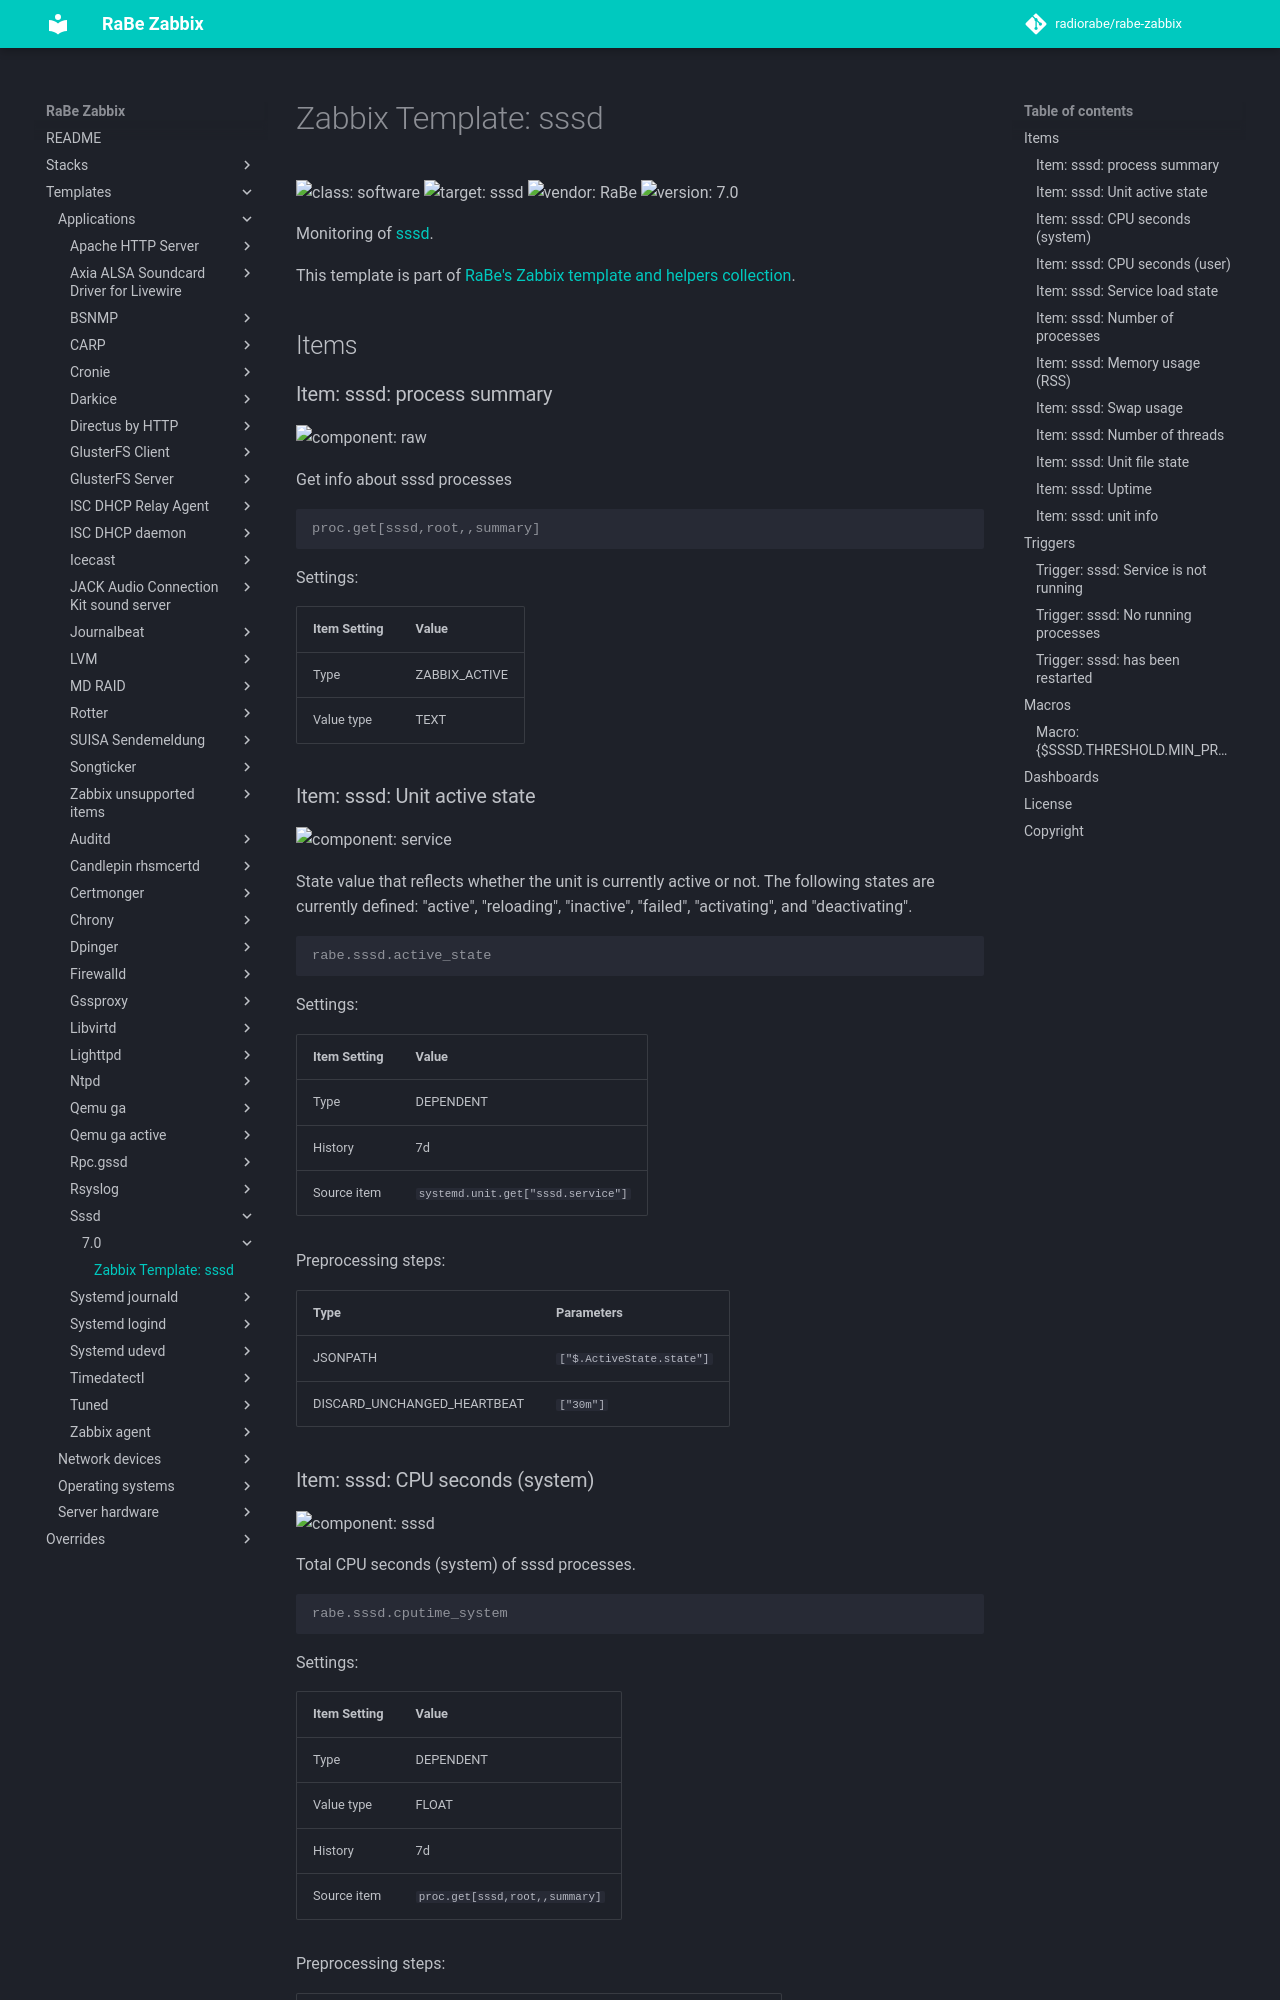

repository: radiorabe/rabe-zabbix · page: Templates/Applications/sssd/7.0/index.html · generator: mkdocs

# Zabbix Template: sssd

![class: software](https://img.shields.io/badge/class-software-00c9bf) ![target: sssd](https://img.shields.io/badge/target-sssd-00c9bf) ![vendor: RaBe](https://img.shields.io/badge/vendor-RaBe-00c9bf) ![version: 7.0](https://img.shields.io/badge/version-7.0-00c9bf)

Monitoring of [sssd](https://sssd.io).

This template is part of [RaBe's Zabbix template and helpers
collection](https://github.com/radiorabe/rabe-zabbix).

## Items

### Item: sssd: process summary

![component: raw](https://img.shields.io/badge/component-raw-00c9bf)

Get info about sssd processes

```console
proc.get[sssd,root,,summary]
```

Settings:

| Item Setting | Value |
| ------------ | ----- |
| Type | ZABBIX_ACTIVE |
| Value type | TEXT |

### Item: sssd: Unit active state

![component: service](https://img.shields.io/badge/component-service-00c9bf)

State value that reflects whether the unit is currently active or not. The following states are currently defined: "active", "reloading", "inactive", "failed", "activating", and "deactivating".

```console
rabe.sssd.active_state
```

Settings:

| Item Setting | Value |
| ------------ | ----- |
| Type | DEPENDENT |
| History | 7d |
| Source item | `systemd.unit.get["sssd.service"]` |

Preprocessing steps:

| Type | Parameters |
| ---- | ---------- |
| JSONPATH | `["$.ActiveState.state"]` |
| DISCARD_UNCHANGED_HEARTBEAT | `["30m"]` |
